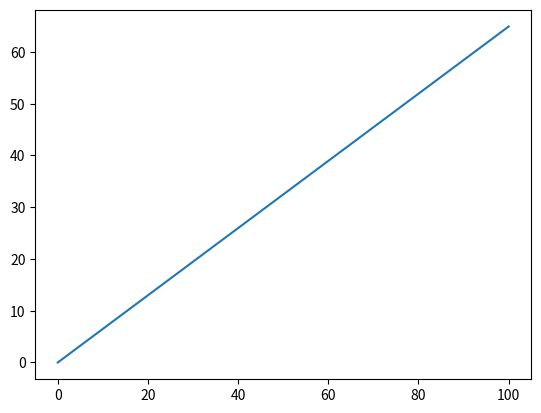

Write the Python code that produced this figure.
import matplotlib.pyplot as plt

ang = [0.000000, 0.649278, 1.298556, 1.947834, 2.597113, 3.246391, 3.895669,
		4.544947, 5.194225, 5.843503, 6.492782, 7.142060, 7.791338, 8.440616,
		9.089894, 9.739172, 10.388451, 11.037729, 11.687007, 12.336285,
		12.985563, 13.634841, 14.284120, 14.933398, 15.582676, 16.231954,
		16.881232, 17.530510, 18.179789, 18.829067, 19.478345, 20.127623,
		20.776901, 21.426179, 22.075457, 22.724736, 23.374014, 24.023292,
		24.672570, 25.321848, 25.971126, 26.620405, 27.269683, 27.918961,
		28.568239, 29.217517, 29.866795, 30.516074, 31.165352, 31.814630,
		32.463908, 33.113186, 33.762464, 34.411743, 35.061021, 35.710299,
		36.359577, 37.008855, 37.658133, 38.307412, 38.956690, 39.605968,
		40.255246, 40.904524, 41.553802, 42.203080, 42.852359, 43.501637,
		44.150915, 44.800193, 45.449471, 46.098749, 46.748028, 47.397306,
		48.046584, 48.695862, 49.345140, 49.994418, 50.643697, 51.292975,
		51.942253, 52.591531, 53.240809, 53.890087, 54.539366, 55.188644,
		55.837922, 56.487200, 57.136478, 57.785756, 58.435035, 59.084313,
		59.733591, 60.382869, 61.032147, 61.681425, 62.330703, 62.979982,
		63.629260, 64.278538, 64.927816 ]

img = [0.000000, 0.009109, 0.018221, 0.027340, 0.036469, 0.045612, 0.054770,
         0.063949, 0.073151, 0.082379, 0.091637, 0.100928, 0.110256, 0.119622,
         0.129032, 0.138487, 0.147992, 0.157548, 0.167160, 0.176831, 0.186563,
         0.196359, 0.206223, 0.216158, 0.226167, 0.236252, 0.246417, 0.256665,
         0.266998, 0.277420, 0.287933, 0.298541, 0.309246, 0.320052, 0.330961,
         0.341977, 0.353103, 0.364342, 0.375698, 0.387174, 0.398773, 0.410500,
         0.422359, 0.434354, 0.446488, 0.458768, 0.471197, 0.483782, 0.496527,
         0.509438, 0.522522, 0.535786, 0.549236, 0.562880, 0.576726, 0.590783,
         0.605060, 0.619565, 0.634311, 0.649306, 0.664563, 0.680093, 0.695909,
         0.712025, 0.728453, 0.745209, 0.762308, 0.779765, 0.797597, 0.815821,
         0.834455, 0.853516, 0.873023, 0.892996, 0.913455, 0.934419, 0.955910,
         0.977950, 1.000560, 1.023764, 1.047585, 1.072049, 1.097183, 1.123014,
         1.149573, 1.176892, 1.205008, 1.233960, 1.263789, 1.294543, 1.326272,
         1.359031, 1.392875, 1.427865, 1.464057, 1.501507, 1.540263, 1.580362,
         1.621823, 1.664646, 1.708800 ]

img_new_str = []
img_new = []

for num in ang:
    img_new_str.append("{:.6f}f".format(num*1.2))
    img_new.append(num*1.2)

out_string = "{"
for i in range(len(img_new_str)):
    if i%7 == 0:
        out_string += "\n    "
    out_string += img_new_str[i] + ", "

out_string += "\n}; "
print(out_string)
        
plt.plot(ang)
plt.show()